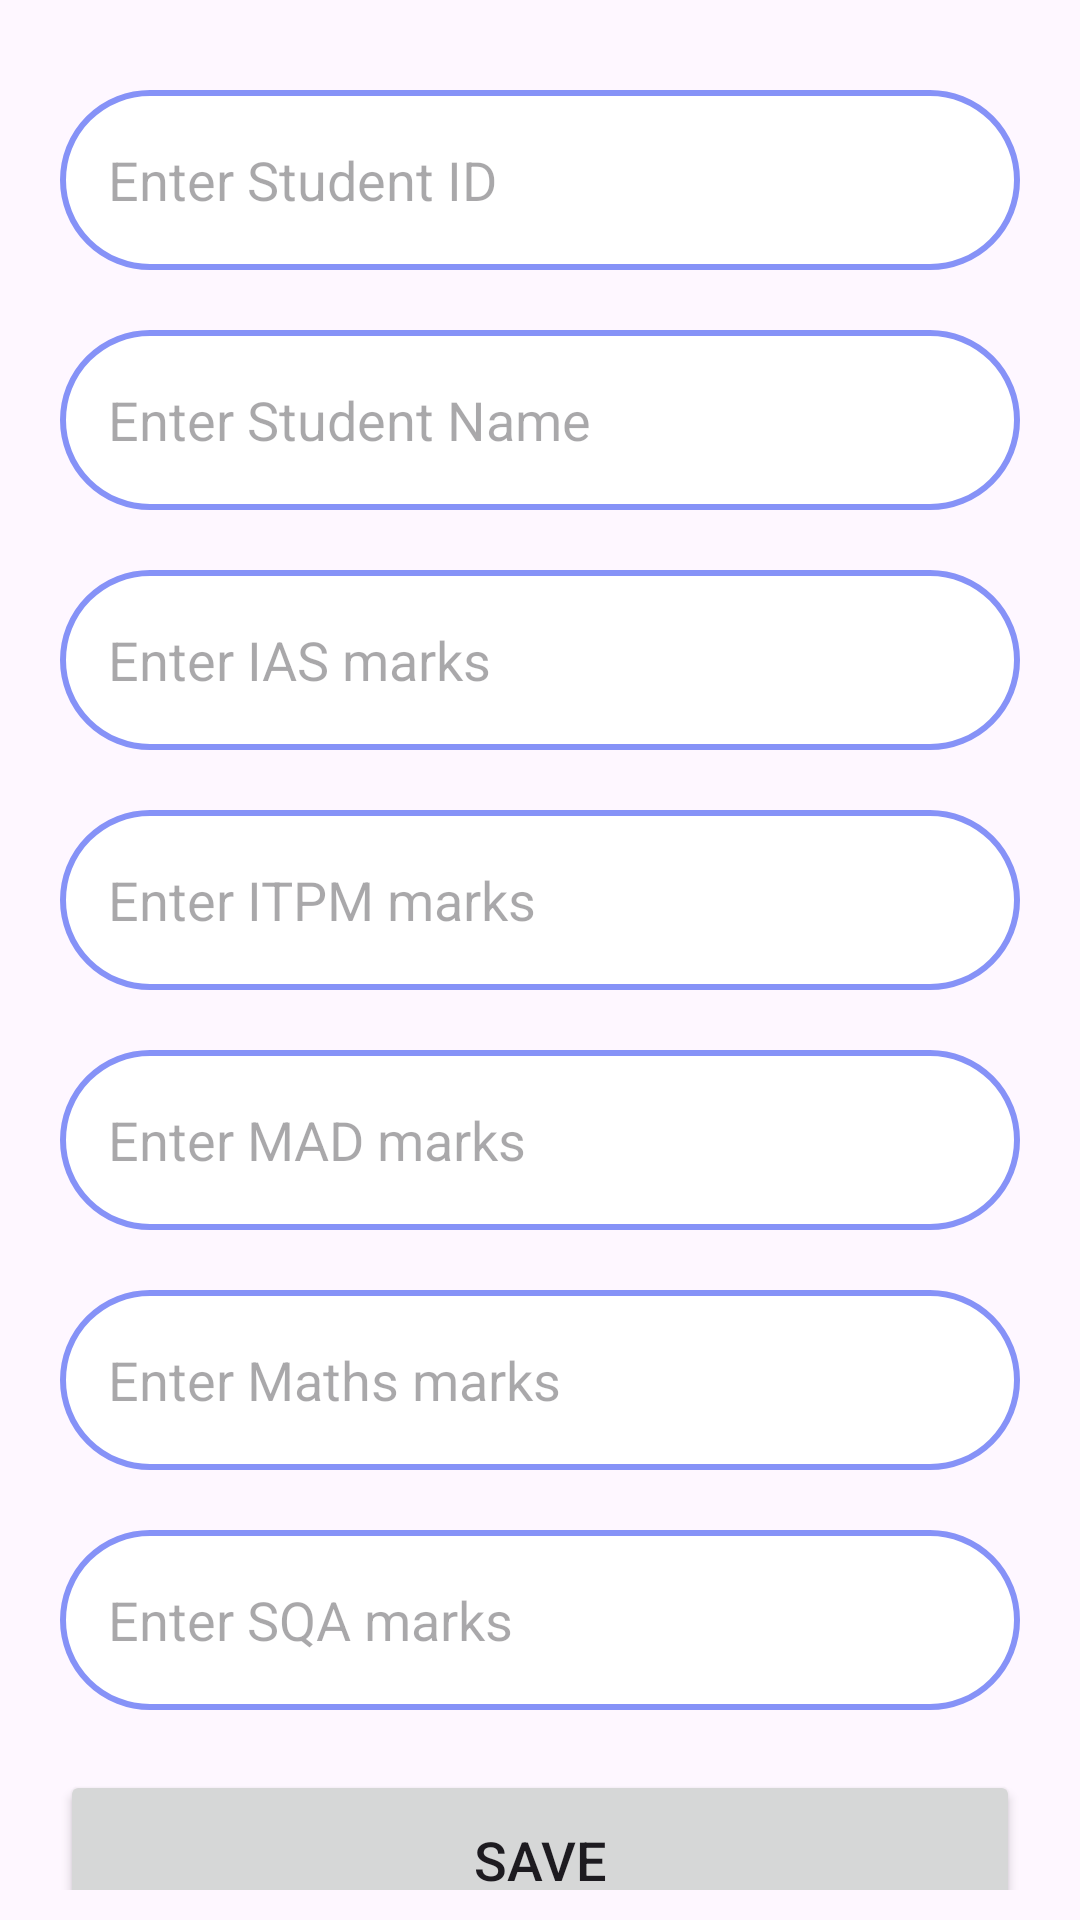

Android layout source for this screen:
<!-- AndroidManifest.xml: application theme Theme.LoginSignupAuth2 -->
<!-- res/layout/activity_add_student.xml -->
<?xml version="1.0" encoding="utf-8"?>
<LinearLayout
    xmlns:android="http://schemas.android.com/apk/res/android"
    xmlns:app="http://schemas.android.com/apk/res-auto"
    xmlns:tools="http://schemas.android.com/tools"
    android:layout_width="match_parent"
    android:layout_height="match_parent"
    android:orientation="vertical"
    android:gravity="center_vertical"
    tools:context=".AddStudentActivity">

    <LinearLayout
        android:layout_width="match_parent"
        android:layout_height="wrap_content"
        android:orientation="vertical"
        android:layout_marginTop="0dp"
        android:layout_gravity="center_horizontal"
        android:padding="10dp">

        <EditText
            android:layout_width="match_parent"
            android:layout_height="60dp"
            android:id="@+id/studentId"
            android:background="@drawable/lavender_border"
            android:layout_marginTop="20dp"
            android:hint="Enter Student ID"
            android:layout_marginEnd="10dp"
            android:layout_marginStart="10dp"
            android:gravity="start|center_vertical"
            android:padding="16dp"
            android:textColor="@color/lavender"/>

        <EditText
            android:layout_width="match_parent"
            android:layout_height="60dp"
            android:id="@+id/studentName"
            android:background="@drawable/lavender_border"
            android:layout_marginTop="20dp"
            android:hint="Enter Student Name"
            android:layout_marginEnd="10dp"
            android:layout_marginStart="10dp"
            android:gravity="start|center_vertical"
            android:padding="16dp"
            android:textColor="@color/lavender"/>

        <EditText
            android:layout_width="match_parent"
            android:layout_height="60dp"
            android:id="@+id/marksIas"
            android:background="@drawable/lavender_border"
            android:layout_marginTop="20dp"
            android:hint="Enter IAS marks"
            android:layout_marginEnd="10dp"
            android:layout_marginStart="10dp"
            android:gravity="start|center_vertical"
            android:padding="16dp"
            android:textColor="@color/lavender"/>

        <EditText
            android:layout_width="match_parent"
            android:layout_height="60dp"
            android:id="@+id/marksItpm"
            android:background="@drawable/lavender_border"
            android:layout_marginTop="20dp"
            android:hint="Enter ITPM marks"
            android:layout_marginEnd="10dp"
            android:layout_marginStart="10dp"
            android:gravity="start|center_vertical"
            android:padding="16dp"
            android:textColor="@color/lavender"/>

        <EditText
            android:layout_width="match_parent"
            android:layout_height="60dp"
            android:id="@+id/marksMad"
            android:background="@drawable/lavender_border"
            android:layout_marginTop="20dp"
            android:hint="Enter MAD marks"
            android:layout_marginEnd="10dp"
            android:layout_marginStart="10dp"
            android:gravity="start|center_vertical"
            android:padding="16dp"
            android:textColor="@color/lavender"/>

        <EditText
            android:layout_width="match_parent"
            android:layout_height="60dp"
            android:id="@+id/marksMaths"
            android:background="@drawable/lavender_border"
            android:layout_marginTop="20dp"
            android:hint="Enter Maths marks"
            android:layout_marginEnd="10dp"
            android:layout_marginStart="10dp"
            android:gravity="start|center_vertical"
            android:padding="16dp"
            android:textColor="@color/lavender"/>

        <EditText
            android:layout_width="match_parent"
            android:layout_height="60dp"
            android:id="@+id/marksSqa"
            android:background="@drawable/lavender_border"
            android:layout_marginTop="20dp"
            android:hint="Enter SQA marks"
            android:layout_marginEnd="10dp"
            android:layout_marginStart="10dp"
            android:gravity="start|center_vertical"
            android:padding="16dp"
            android:textColor="@color/lavender"/>

        <Button
            android:layout_width="match_parent"
            android:layout_height="60dp"
            android:id="@+id/saveButton"
            android:text="Save"
            android:textSize="18sp"
            android:layout_marginTop="20dp"
            android:layout_marginStart="10dp"
            android:layout_marginEnd="10dp"
            app:cornerRadius="20dp"/>

        <TextView
            android:layout_width="match_parent"
            android:layout_height="wrap_content"
            android:id="@+id/dasboardRedirectText"
            android:text="Dashboard"
            android:layout_gravity="center"
            android:padding="20dp"
            android:textSize="22sp"
            android:textColor="@color/lavender"/>

    </LinearLayout>

</LinearLayout>
<!-- resources referenced by this layout -->
<resources>
  <color name="lavender">#8692F7</color>
  <!-- drawable lavender_border (drawable) -->
  <?xml version="1.0" encoding="utf-8"?>
  <shape xmlns:android="http://schemas.android.com/apk/res/android"
      android:shape="rectangle">
      <corners
          android:radius="30dp"/>
  
      <stroke
          android:width="2dp"
          android:color="@color/lavender"/>
  
      <solid
          android:color="@color/white"/>
  
  </shape>
  <style name="Theme.LoginSignupAuth2" parent="Base.Theme.LoginSignupAuth2" />
  <color name="white">#FFFFFFFF</color>
  <style name="Base.Theme.LoginSignupAuth2" parent="Theme.Material3.DayNight.NoActionBar">
          
          <item name="colorPrimary">@color/lavender</item>
          <item name="colorPrimaryVariant">@color/lavender</item>
          <item name="colorOnPrimary">@color/white</item>
      </style>
</resources>
